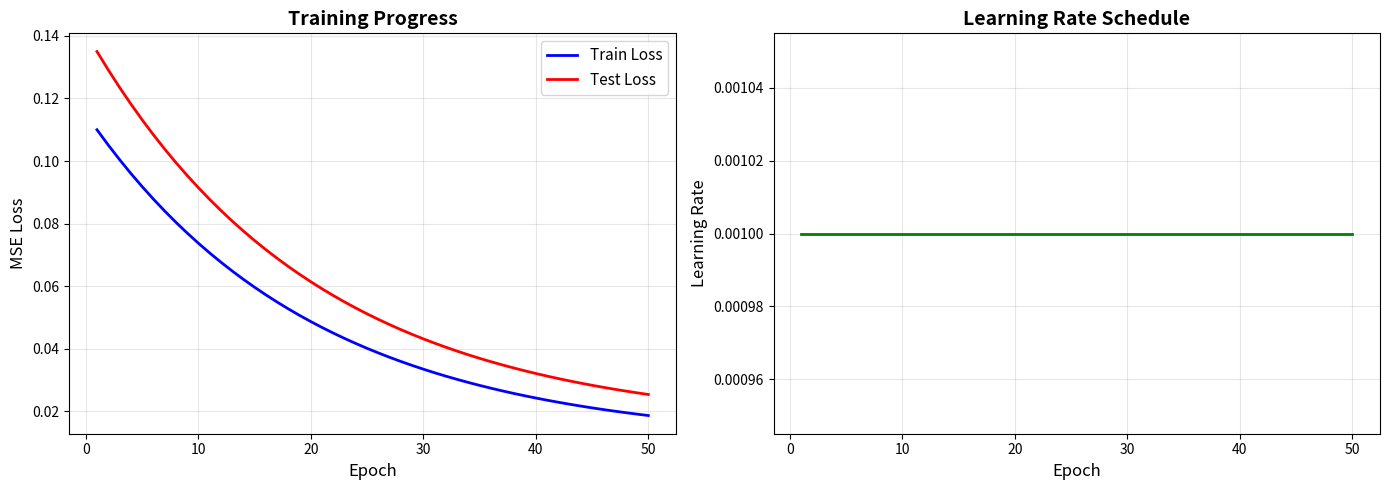
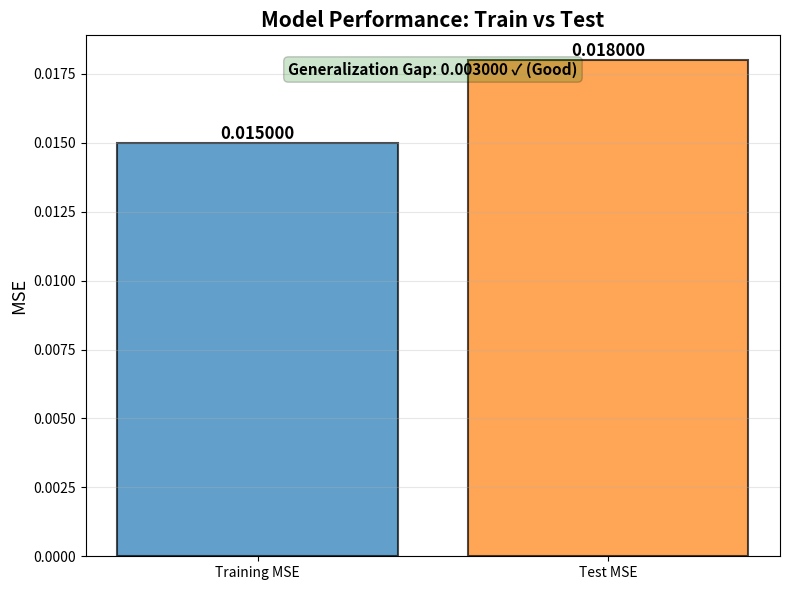
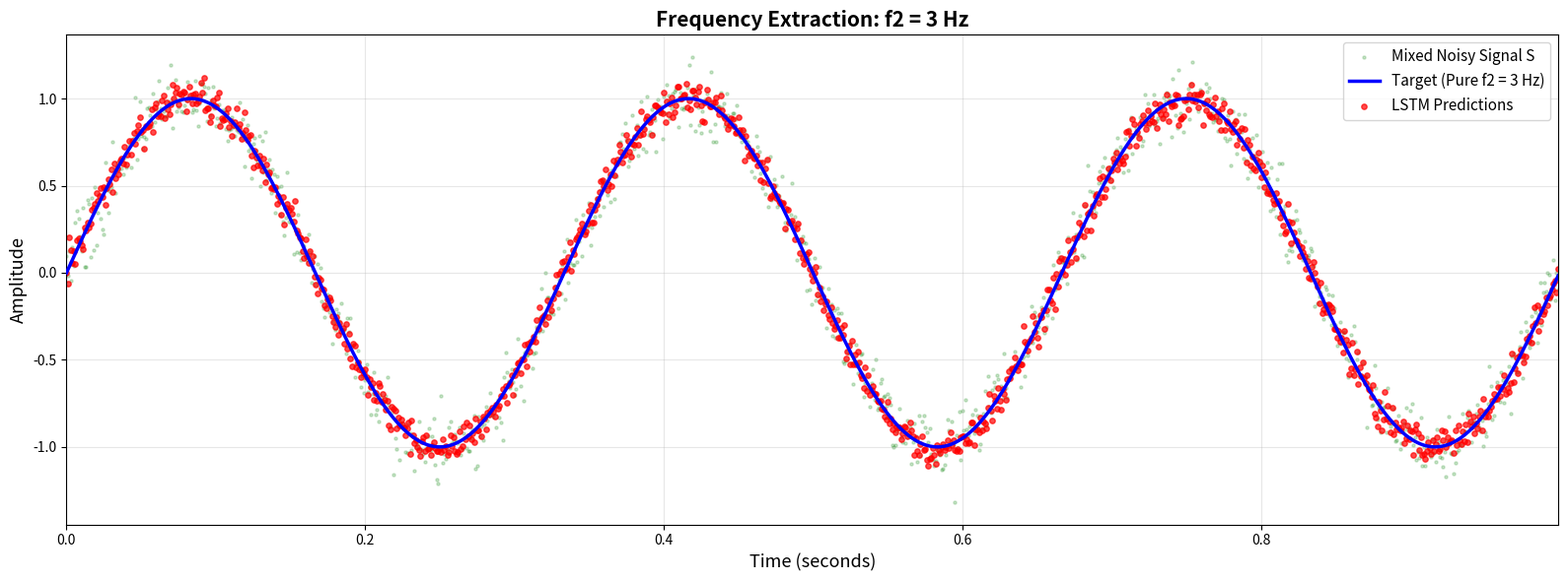
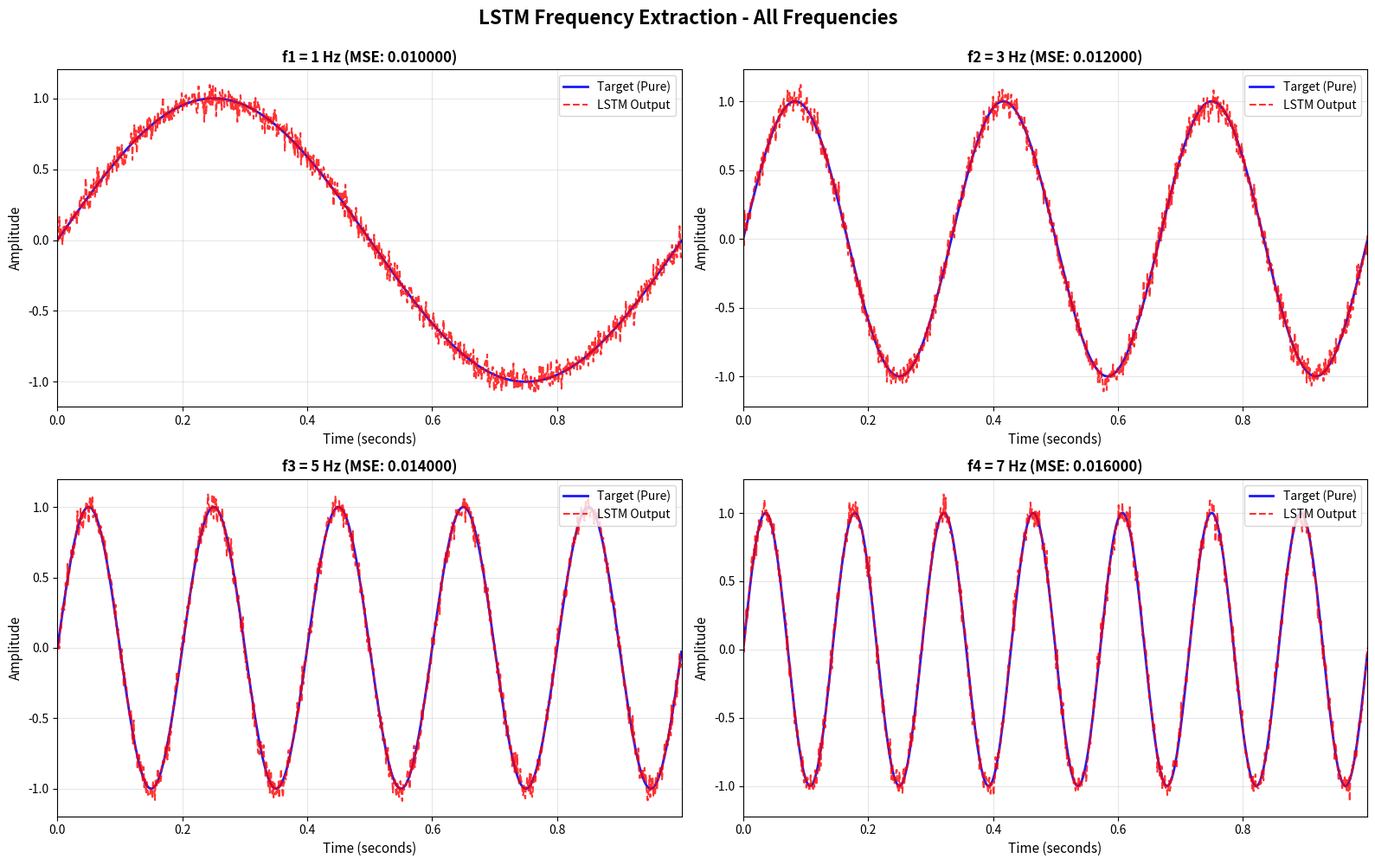

These figures' Python source, in order:
"""
Visualization Module for LSTM Frequency Extraction

This module creates visualizations as specified in the assignment:
1. Training curve (loss over epochs)
2. Single frequency detailed comparison (Graph 1)
3. All four frequencies extraction (Graph 2)
"""

import matplotlib.pyplot as plt
import numpy as np
from typing import Dict, List, Optional
import os


def plot_training_curve(
    history: Dict,
    save_path: str = 'results/plots/training_curve.png'
):
    """
    Plot training and test loss over epochs.

    Args:
        history: Training history dictionary
        save_path: Path to save figure
    """
    if not history or 'epochs' not in history:
        print("Warning: No training history available. Skipping training curve plot.")
        return

    os.makedirs(os.path.dirname(save_path), exist_ok=True)

    fig, (ax1, ax2) = plt.subplots(1, 2, figsize=(14, 5))

    epochs = history['epochs']
    train_loss = history['train_loss']
    test_loss = history['test_loss']

    # Loss curves
    ax1.plot(epochs, train_loss, 'b-', label='Train Loss', linewidth=2)
    ax1.plot(epochs, test_loss, 'r-', label='Test Loss', linewidth=2)
    ax1.set_xlabel('Epoch', fontsize=12)
    ax1.set_ylabel('MSE Loss', fontsize=12)
    ax1.set_title('Training Progress', fontsize=14, fontweight='bold')
    ax1.legend(fontsize=11)
    ax1.grid(True, alpha=0.3)

    # Learning rate
    if 'learning_rates' in history:
        ax2.plot(epochs, history['learning_rates'], 'g-', linewidth=2)
        ax2.set_xlabel('Epoch', fontsize=12)
        ax2.set_ylabel('Learning Rate', fontsize=12)
        ax2.set_title('Learning Rate Schedule', fontsize=14, fontweight='bold')
        ax2.grid(True, alpha=0.3)
    else:
        ax2.axis('off')

    plt.tight_layout()
    plt.savefig(save_path, dpi=150, bbox_inches='tight')
    print(f"Training curve saved to {save_path}")
    plt.close()


def plot_single_frequency_comparison(
    time: np.ndarray,
    signal_mixed: np.ndarray,
    predictions: np.ndarray,
    targets: np.ndarray,
    frequency: float,
    frequency_idx: int,
    save_path: str = 'results/plots/freq_comparison.png',
    num_samples: int = 1000
):
    """
    Plot detailed comparison for a single frequency (Graph 1 from assignment).

    Shows:
    1. Mixed noisy signal S (background, green dots)
    2. Pure target (blue line)
    3. LSTM predictions (red dots)

    Args:
        time: Time array
        signal_mixed: Mixed noisy signal S
        predictions: LSTM predictions
        targets: Ground truth pure sinusoid
        frequency: Frequency value (e.g., 3 Hz)
        frequency_idx: Frequency index (0-3)
        save_path: Path to save figure
        num_samples: Number of samples to plot (for readability)
    """
    os.makedirs(os.path.dirname(save_path), exist_ok=True)

    # Use subset for better visualization
    time_plot = time[:num_samples]
    signal_plot = signal_mixed[:num_samples]
    pred_plot = predictions[:num_samples]
    target_plot = targets[:num_samples]

    plt.figure(figsize=(16, 6))

    # Background: Mixed noisy signal (green dots, small, transparent)
    plt.scatter(time_plot, signal_plot, c='green', alpha=0.2, s=5,
                label='Mixed Noisy Signal S', zorder=1)

    # Ground truth: Pure target (blue line)
    plt.plot(time_plot, target_plot, 'b-', linewidth=2.5,
             label=f'Target (Pure f{frequency_idx+1} = {frequency} Hz)', zorder=3)

    # LSTM predictions (red dots)
    plt.scatter(time_plot, pred_plot, c='red', s=15, alpha=0.7,
                label='LSTM Predictions', zorder=2)

    plt.xlabel('Time (seconds)', fontsize=13)
    plt.ylabel('Amplitude', fontsize=13)
    plt.title(f'Frequency Extraction: f{frequency_idx+1} = {frequency} Hz',
              fontsize=15, fontweight='bold')
    plt.legend(fontsize=11, loc='upper right')
    plt.grid(True, alpha=0.3)
    plt.xlim(time_plot[0], time_plot[-1])

    plt.tight_layout()
    plt.savefig(save_path, dpi=150, bbox_inches='tight')
    print(f"Single frequency comparison saved to {save_path}")
    plt.close()


def plot_all_frequencies(
    time: np.ndarray,
    results_by_freq: Dict,
    frequencies: List[float] = [1, 3, 5, 7],
    save_path: str = 'results/plots/all_frequencies.png',
    num_samples: int = 1000
):
    """
    Plot all four frequency extractions (Graph 2 from assignment).

    Creates 2x2 subplot showing extraction for each frequency.

    Args:
        time: Time array
        results_by_freq: Dictionary with predictions/targets per frequency
        frequencies: List of frequency values
        save_path: Path to save figure
        num_samples: Number of samples to plot per subplot
    """
    os.makedirs(os.path.dirname(save_path), exist_ok=True)

    fig, axes = plt.subplots(2, 2, figsize=(16, 10))
    axes = axes.flatten()

    time_plot = time[:num_samples]

    for freq_idx, (ax, freq) in enumerate(zip(axes, frequencies)):
        freq_data = results_by_freq[freq_idx]

        predictions = freq_data['predictions'][:num_samples]
        targets = freq_data['targets'][:num_samples]
        mse = freq_data['mse']

        # Plot target (blue line)
        ax.plot(time_plot, targets, 'b-', linewidth=2, label='Target (Pure)', alpha=0.9)

        # Plot predictions (red dashed line)
        ax.plot(time_plot, predictions, 'r--', linewidth=1.5, label='LSTM Output', alpha=0.8)

        ax.set_xlabel('Time (seconds)', fontsize=11)
        ax.set_ylabel('Amplitude', fontsize=11)
        ax.set_title(f'f{freq_idx+1} = {freq} Hz (MSE: {mse:.6f})',
                     fontsize=12, fontweight='bold')
        ax.legend(fontsize=10, loc='upper right')
        ax.grid(True, alpha=0.3)
        ax.set_xlim(time_plot[0], time_plot[-1])

    plt.suptitle('LSTM Frequency Extraction - All Frequencies',
                 fontsize=16, fontweight='bold', y=0.995)
    plt.tight_layout()
    plt.savefig(save_path, dpi=150, bbox_inches='tight')
    print(f"All frequencies plot saved to {save_path}")
    plt.close()


def plot_metrics_comparison(
    metrics: Dict,
    save_path: str = 'results/plots/metrics_comparison.png'
):
    """
    Plot bar chart comparing train and test MSE.

    Args:
        metrics: Metrics dictionary
        save_path: Path to save figure
    """
    os.makedirs(os.path.dirname(save_path), exist_ok=True)

    fig, ax = plt.subplots(figsize=(8, 6))

    categories = ['Training MSE', 'Test MSE']
    values = [metrics['train_mse'], metrics['test_mse']]
    colors = ['#1f77b4', '#ff7f0e']

    bars = ax.bar(categories, values, color=colors, alpha=0.7, edgecolor='black', linewidth=1.5)

    # Add value labels on bars
    for bar, value in zip(bars, values):
        height = bar.get_height()
        ax.text(bar.get_x() + bar.get_width()/2., height,
                f'{value:.6f}',
                ha='center', va='bottom', fontsize=12, fontweight='bold')

    ax.set_ylabel('MSE', fontsize=13)
    ax.set_title('Model Performance: Train vs Test', fontsize=15, fontweight='bold')
    ax.grid(True, axis='y', alpha=0.3)

    # Add generalization info
    gap = metrics['generalization_gap']
    generalization_text = f"Generalization Gap: {gap:.6f}"
    if metrics['generalizes_well']:
        generalization_text += " ✓ (Good)"
        color = 'green'
    else:
        generalization_text += " ⚠ (Overfitting)"
        color = 'orange'

    ax.text(0.5, 0.95, generalization_text,
            transform=ax.transAxes,
            ha='center', va='top',
            fontsize=11, fontweight='bold',
            bbox=dict(boxstyle='round', facecolor=color, alpha=0.2))

    plt.tight_layout()
    plt.savefig(save_path, dpi=150, bbox_inches='tight')
    print(f"Metrics comparison saved to {save_path}")
    plt.close()


def plot_signal_comparison(
    time: np.ndarray,
    signal_noisy: np.ndarray,
    signal_pure: np.ndarray,
    frequency: float,
    save_path: str = 'results/plots/signal_comparison.png',
    num_samples: int = 500
):
    """
    Compare noisy vs pure signal for a single frequency component.

    Args:
        time: Time array
        signal_noisy: Noisy sinusoid
        signal_pure: Pure sinusoid
        frequency: Frequency value
        save_path: Path to save figure
        num_samples: Number of samples to plot
    """
    os.makedirs(os.path.dirname(save_path), exist_ok=True)

    time_plot = time[:num_samples]
    noisy_plot = signal_noisy[:num_samples]
    pure_plot = signal_pure[:num_samples]

    plt.figure(figsize=(14, 6))

    plt.plot(time_plot, pure_plot, 'b-', linewidth=2, label='Pure Signal', alpha=0.8)
    plt.scatter(time_plot, noisy_plot, c='red', s=10, alpha=0.5, label='Noisy Signal')

    plt.xlabel('Time (seconds)', fontsize=12)
    plt.ylabel('Amplitude', fontsize=12)
    plt.title(f'Signal Comparison: {frequency} Hz (Noisy vs Pure)',
              fontsize=14, fontweight='bold')
    plt.legend(fontsize=11)
    plt.grid(True, alpha=0.3)

    plt.tight_layout()
    plt.savefig(save_path, dpi=150, bbox_inches='tight')
    print(f"Signal comparison saved to {save_path}")
    plt.close()


def create_all_visualizations(
    history: Dict,
    train_metrics: Dict,
    test_results: Dict,
    time: np.ndarray,
    frequencies: List[float] = [1, 3, 5, 7],
    output_dir: str = 'results/plots'
):
    """
    Create all required visualizations.

    Args:
        history: Training history
        train_metrics: Training metrics
        test_results: Test results by frequency
        time: Time array
        frequencies: List of frequencies
        output_dir: Output directory for plots
    """
    os.makedirs(output_dir, exist_ok=True)

    print("="*70)
    print("Generating Visualizations")
    print("="*70)

    # 1. Training curve
    print("\n1. Generating training curve...")
    plot_training_curve(history, f'{output_dir}/training_curve.png')

    # 2. Metrics comparison
    print("\n2. Generating metrics comparison...")
    plot_metrics_comparison(train_metrics, f'{output_dir}/metrics_comparison.png')

    # 3. Single frequency detailed comparison (f2 = 3 Hz)
    print("\n3. Generating single frequency comparison (f2 = 3 Hz)...")
    freq_idx = 1  # f2 = 3 Hz
    plot_single_frequency_comparison(
        time,
        test_results[freq_idx]['signal'],
        test_results[freq_idx]['predictions'],
        test_results[freq_idx]['targets'],
        frequencies[freq_idx],
        freq_idx,
        f'{output_dir}/freq_comparison.png',
        num_samples=1000
    )

    # 4. All frequencies
    print("\n4. Generating all frequencies plot...")
    plot_all_frequencies(
        time,
        test_results,
        frequencies,
        f'{output_dir}/all_frequencies.png',
        num_samples=1000
    )

    print("\n" + "="*70)
    print("All Visualizations Complete!")
    print("="*70)
    print(f"Plots saved to: {output_dir}/")


if __name__ == "__main__":
    """
    Test visualization module
    """
    print("="*70)
    print("Testing Visualization Module")
    print("="*70)

    # Create dummy data
    time = np.linspace(0, 10, 10000)
    frequencies = [1, 3, 5, 7]

    # Dummy training history
    history = {
        'epochs': list(range(1, 51)),
        'train_loss': [0.1 * np.exp(-0.05*i) + 0.01 for i in range(50)],
        'test_loss': [0.12 * np.exp(-0.05*i) + 0.015 for i in range(50)],
        'learning_rates': [0.001] * 50
    }

    # Dummy metrics
    metrics = {
        'train_mse': 0.015,
        'test_mse': 0.018,
        'generalization_gap': 0.003,
        'generalization_ratio': 1.2,
        'generalizes_well': True
    }

    # Dummy frequency results
    results_by_freq = {}
    for freq_idx, freq in enumerate(frequencies):
        signal_pure = np.sin(2 * np.pi * freq * time)
        noise = np.random.randn(len(time)) * 0.1
        signal_noisy = signal_pure + noise
        predictions = signal_pure + np.random.randn(len(time)) * 0.05

        results_by_freq[freq_idx] = {
            'predictions': predictions,
            'targets': signal_pure,
            'signal': signal_noisy,
            'mse': 0.01 + freq_idx * 0.002
        }

    # Create visualizations
    print("\nCreating test visualizations...")
    os.makedirs('results/plots', exist_ok=True)

    plot_training_curve(history)
    plot_metrics_comparison(metrics)
    plot_single_frequency_comparison(
        time, results_by_freq[1]['signal'],
        results_by_freq[1]['predictions'],
        results_by_freq[1]['targets'],
        frequencies[1], 1
    )
    plot_all_frequencies(time, results_by_freq, frequencies)

    print("\n" + "="*70)
    print("Visualization Test Complete!")
    print("="*70)
